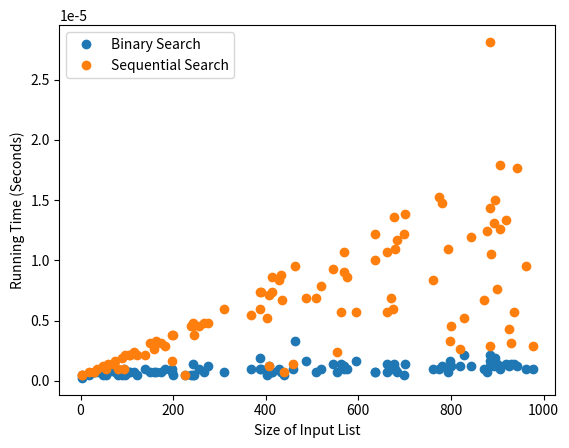

Python code for this plot:
import random
import time
import matplotlib.pyplot as plt

def binary_search(arr, x):
    left, right = 0, len(arr) - 1
    start_time = time.time()
    while left <= right:
        mid = (left + right) // 2
        if arr[mid] == x:
            return time.time() - start_time
        elif arr[mid] < x:
            left = mid + 1
        else:
            right = mid - 1
    return time.time() - start_time

def sequential_search(arr, x):
    start_time = time.time()
    for i in range(len(arr)):
        if arr[i] == x:
            return time.time() - start_time
    return time.time() - start_time

sizes = []
binary_times = []
sequential_times = []
for i in range(100):
    size = random.randint(1, 1000)
    arr = sorted([random.randint(0, 1000) for j in range(size)])
    x = random.randint(0, 1000)
    binary_time = binary_search(arr, x)
    binary_times.append(binary_time)
    sequential_time = sequential_search(arr, x)
    sequential_times.append(sequential_time)
    sizes.append(size)
    
plt.plot(sizes, binary_times, 'o', label='Binary Search')
plt.plot(sizes, sequential_times, 'o', label='Sequential Search')
plt.xlabel('Size of Input List')
plt.ylabel('Running Time (Seconds)')
plt.legend()
plt.show()

